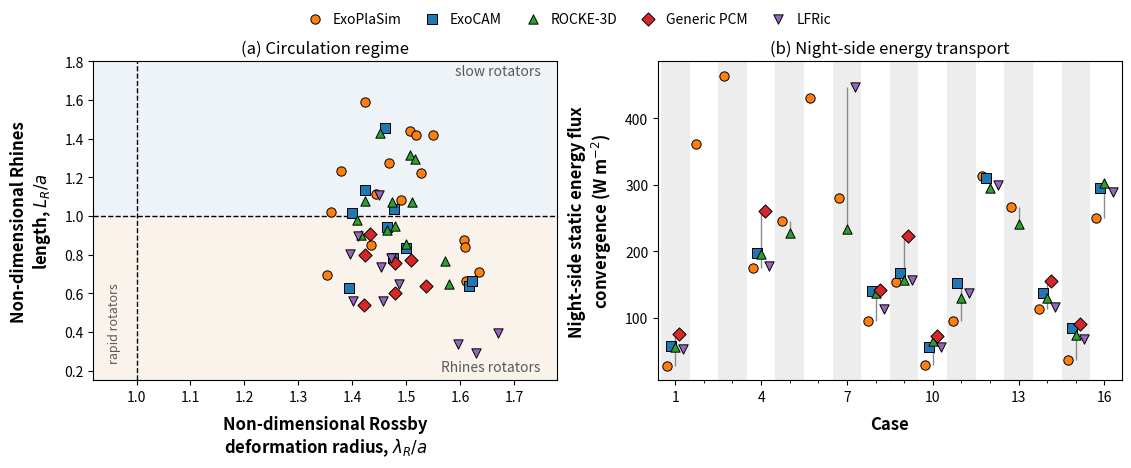

Write Python code to recreate this figure.
#
# Dynamical regimes across the parameter space
#
# Panel (a)  the non-dimensional Rhines length against the non-dimensional
#            Rossby deformation radius, after Figure 4 of Haqq-Misra et al.
#            (2018), with the equations as corrected by its two errata
# Panel (b)  the night-side static energy flux convergence at each sample
#            point, after Figure 2 of the same 2018 paper
#
# The jet latitude and regime label are plotted in fig_jet_regimes.py; they
# stay here for the numbers printed at the end.
#
# Arrays are produced by extract_regimes.py; rerun it after any resubmission.
#
import numpy as np
import matplotlib.pyplot as plt

# Axis labels in bold, and set a little clear of the tick labels
plt.rcParams[ 'axes.labelweight' ] = 'bold'
plt.rcParams[ 'axes.labelpad' ]    = 8

SHOW_TRANSPORT = True     # set False to drop panel (b)

# ─── QMC sample points, replicated from fig_interpolation_temp.py ────────────
flux = np.arange( 400, 2700, 100 )
pn2  = np.array( [ 0.10, 0.13, 0.16, 0.21, 0.26, 0.34, 0.43, 0.55, 0.70, 0.89,
                   1.13, 1.44, 1.83, 2.34, 2.98, 3.79, 4.83, 6.16, 7.85, 10.0 ] )
flux1 = np.array( [ 500, 1900, 2400, 1200, 1500, 2100, 1600, 800,
                    1100, 400, 900, 1500, 1600, 900, 600, 1400 ] )
pres1 = np.array( [ 0.70, 7.85, 0.21, 2.34, 0.16, 1.83, 0.55, 6.16,
                    0.70, 4.83, 0.10, 2.98, 0.16, 1.44, 0.43, 10.0 ] )

# ─── Regime diagnostics, from extract_regimes.py ─────────────────────────────
# ExoCAM
exocam_case  = np.array( [ 1, 4, 8, 9, 10, 11, 12, 14, 15, 16 ] )
exocam_lamr  = np.array( [ 1.399, 1.500, 1.476, 1.477, 1.394, 1.461, 1.616, 1.465, 1.424, 1.623 ] )
exocam_lr    = np.array( [ 1.017, 0.834, 0.783, 1.034, 0.626, 1.454, 0.637, 0.944, 1.135, 0.664 ] )
exocam_jet   = ['SJ', 'DJ', 'DJ', 'SJ', 'DJ', 'SJ', 'DJ', 'DJ', 'SJ', 'DJ']
exocam_jetlat= np.array( [ 2.0, 42.0, 66.0, 2.0, 70.0, 2.0, 66.0, 34.0, 2.0, 58.0 ] )
exocam_conv  = np.array( [ 57.1, 196.9, 140.7, 167.3, 55.7, 152.4, 310.8, 136.8, 84.9, 296.1 ] )
exocam_ratio = np.array( [ 0.572, 0.507, 0.463, 0.590, 0.461, 0.638, 0.424, 0.553, 0.531, 0.374 ] )

# ExoPlaSim
plasim_case  = np.array( [ 1, 2, 3, 4, 5, 6, 7, 8, 9, 10, 11, 12, 13, 14, 15, 16 ] )
plasim_lamr  = np.array( [ 1.360, 1.636, 1.550, 1.490, 1.508, 1.607, 1.527, 1.434, 1.469, 1.353, 1.424, 1.610, 1.518, 1.445, 1.380, 1.611 ] )
plasim_lr    = np.array( [ 1.021, 0.709, 1.418, 1.081, 1.438, 0.878, 1.220, 0.848, 1.272, 0.695, 1.591, 0.841, 1.417, 1.116, 1.235, 0.662 ] )
plasim_jet   = ['DJ', 'DJ', 'SJ', 'DJ', 'SJ', 'DJ', 'SJ', 'DJ', 'SJ', 'DJ', 'SJ', 'DJ', 'SJ', 'DJ', 'DJ', 'SJ']
plasim_jetlat= np.array( [ 58.1, 30.5, 2.8, 52.6, 2.8, 47.1, 2.8, 63.7, 2.8, 69.2, 2.8, 58.1, 2.8, 52.6, 41.5, 2.8 ] )
plasim_conv  = np.array( [ 27.6, 361.0, 464.2, 174.3, 245.8, 430.4, 280.7, 94.7, 153.7, 29.6, 95.3, 313.8, 266.2, 113.1, 36.6, 249.5 ] )
plasim_ratio = np.array( [ 0.655, 0.199, 0.512, 0.609, 0.443, 0.460, 0.545, 0.454, 0.665, 0.685, 0.632, 0.408, 0.418, 0.541, 0.651, 0.283 ] )

# ROCKE-3D
rocke3d_case  = np.array( [ 1, 4, 5, 7, 8, 9, 10, 11, 12, 13, 14, 15, 16 ] )
rocke3d_lamr  = np.array( [ 1.409, 1.500, 1.508, 1.511, 1.479, 1.473, 1.417, 1.451, 1.572, 1.517, 1.464, 1.423, 1.579 ] )
rocke3d_lr    = np.array( [ 0.979, 0.854, 1.318, 1.073, 0.949, 1.075, 0.900, 1.429, 0.767, 1.293, 0.927, 1.078, 0.650 ] )
rocke3d_jet   = ['SJ', 'DJ', 'DJ', 'SJ', 'DJ', 'SJ', 'DJ', 'SJ', 'DJ', 'DJ', 'DJ', 'SJ', 'DJ']
rocke3d_jetlat= np.array( [ 0.0, 40.0, 20.0, 4.0, 68.0, 4.0, 68.0, 4.0, 64.0, 24.0, 40.0, 4.0, 68.0 ] )
rocke3d_conv  = np.array( [ 56.4, 196.3, 227.1, 234.2, 138.0, 157.2, 65.6, 130.1, 295.2, 240.9, 130.0, 74.1, 303.5 ] )
rocke3d_ratio = np.array( [ 0.454, 0.497, 0.546, 0.408, 0.525, 0.529, 0.477, 0.573, 0.198, 0.458, 0.519, 0.464, 0.246 ] )

# LFRic
lfric_case  = np.array( [ 1, 4, 7, 8, 9, 10, 11, 12, 14, 15, 16 ] )
lfric_lamr  = np.array( [ 1.396, 1.487, 1.671, 1.457, 1.472, 1.401, 1.450, 1.596, 1.453, 1.411, 1.629 ] )
lfric_lr    = np.array( [ 0.803, 0.647, 0.396, 0.560, 0.784, 0.563, 1.107, 0.338, 0.737, 0.899, 0.290 ] )
lfric_jet   = ['SJ', 'DJ', 'SJ', 'DJ', 'DJ', 'SJ', 'SJ', 'DJ', 'SJ', 'SJ', 'DJ']
lfric_jetlat= np.array( [ 1.0, 43.0, 1.0, 39.0, 1.0, 1.0, 5.0, 61.0, 1.0, 1.0, 69.0 ] )
lfric_conv  = np.array( [ 53.0, 177.3, 447.4, 112.8, 157.4, 56.5, 136.9, 299.6, 116.5, 67.4, 288.9 ] )
lfric_ratio = np.array( [ 0.704, 0.522, 0.441, 0.726, 0.614, 0.817, 0.717, 0.812, 0.645, 0.705, 0.430 ] )

# Generic PCM
pcm_case  = np.array( [ 1, 4, 8, 9, 10, 14, 15 ] )
pcm_lamr  = np.array( [ 1.423, 1.537, 1.480, 1.509, 1.422, 1.479, 1.433 ] )
pcm_lr    = np.array( [ 0.798, 0.640, 0.603, 0.771, 0.541, 0.756, 0.905 ] )
pcm_jet   = ['SJ', 'DJ', 'DJ', 'DJ', 'DJ', 'DJ', 'SJ']
pcm_jetlat= np.array( [ 3.9, 58.7, 62.6, 50.9, 62.6, 43.0, 0.0 ] )
pcm_conv  = np.array( [ 75.4, 261.3, 142.2, 223.6, 73.2, 155.4, 90.9 ] )
pcm_ratio = np.array( [ 0.520, 0.430, 0.492, 0.438, 0.355, 0.502, 0.548 ] )

# PlaHab, HEXTOR and ExoColumn cannot appear in any of the three panels. Panel
# (a) needs a wind field and panels (b) and (c) need a jet and a flux map, and
# none of the three submits them. extract_regimes.py does report a contrast
# ratio for the three PlaHab cases carrying a surface temperature field (0.615,
# 0.709 and 0.557 for Cases 1, 4 and 16), usable in the text.

# ─── Model style, following fig_summary.py ───────────────────────────────────
# Colors and markers as in Figure 2 (fig_energy_balance.py), so every model reads
# the same across the paper; the models are also listed in that order.
style  = { 'ExoPlaSim':   '#ff7f0e',
           'ExoCAM':      '#1f77b4',
           'ROCKE-3D':    '#2ca02c',
           'Generic PCM': '#d62728',
           'LFRic':       '#9467bd' }
marker = { 'ExoPlaSim':   'o',
           'ExoCAM':      's',
           'ROCKE-3D':    '^',
           'Generic PCM': 'D',
           'LFRic':       'v' }

wind_models = [ 'ExoPlaSim', 'ExoCAM', 'ROCKE-3D', 'Generic PCM', 'LFRic' ]

data = {
    'ExoCAM':      dict( case=exocam_case,  lamr=exocam_lamr,  lr=exocam_lr,
                         jet=exocam_jet,  jetlat=exocam_jetlat,  conv=exocam_conv,
                         ratio=exocam_ratio ),
    'ExoPlaSim':   dict( case=plasim_case,  lamr=plasim_lamr,  lr=plasim_lr,
                         jet=plasim_jet,  jetlat=plasim_jetlat,  conv=plasim_conv,
                         ratio=plasim_ratio ),
    'ROCKE-3D':    dict( case=rocke3d_case, lamr=rocke3d_lamr, lr=rocke3d_lr,
                         jet=rocke3d_jet, jetlat=rocke3d_jetlat, conv=rocke3d_conv,
                         ratio=rocke3d_ratio ),
    'LFRic':       dict( case=lfric_case,   lamr=lfric_lamr,   lr=lfric_lr,
                         jet=lfric_jet,   jetlat=lfric_jetlat,   conv=lfric_conv,
                         ratio=lfric_ratio ),
    'Generic PCM': dict( case=pcm_case,     lamr=pcm_lamr,     lr=pcm_lr,
                         jet=pcm_jet,     jetlat=pcm_jetlat,     conv=pcm_conv,
                         ratio=pcm_ratio ),
}

def fan( name ):
    """Small horizontal offset so co-located models stay distinguishable."""
    return ( wind_models.index( name ) - 2.0 ) * 0.14

def case_bands( ax ):
    """Shade alternate case columns, so each fan of models reads as one case."""
    for c in range( 1, 17, 2 ):
        ax.axvspan( c - 0.5, c + 0.5, color='0.93', lw=0, zorder=0 )

c_slow   = '#eef3f8'
c_rhines = '#faf3ec'
c_label  = '0.35'

npanel = 2 if SHOW_TRANSPORT else 1
fig, axes = plt.subplots( 1, npanel, figsize=( 5.6 * npanel, 4.6 ), layout='constrained' )
axes = np.atleast_1d( axes )

#--------------------------------------------------------------------
# Panel (a) — Rhines length against Rossby deformation radius
#
# Every point lies at lambda_R/a > 1, so no case in any model is a rapid
# rotator; the axis is extended past 1 to show that the boundary is empty
# rather than cropped away. The protocol fixes the rotation period at 15 days
# for every case, so lambda_R/a varies only through the scale height and is
# a monotone function of the global mean surface temperature. The Rhines
# length carries the discrimination.

ax = axes[0]
ax.axhspan( 1.0, 2.0, color=c_slow,   zorder=0 )
ax.axhspan( 0.0, 1.0, color=c_rhines, zorder=0 )
ax.axhline( 1.0, color='k', ls='--', lw=1.0, zorder=1 )
ax.axvline( 1.0, color='k', ls='--', lw=1.0, zorder=1 )

for name in wind_models:
    d = data[ name ]
    ax.scatter( d[ 'lamr' ], d[ 'lr' ], s=45, marker=marker[ name ], color=style[ name ], edgecolors='k',
                linewidths=0.7, label=name, zorder=5 )

ax.set_xlim( 0.92, 1.78 )
ax.set_ylim( 0.15, 1.80 )
ax.set_xlabel( 'Non-dimensional Rossby\ndeformation radius, $\\lambda_R/a$', fontsize=12 )
ax.set_ylabel( 'Non-dimensional Rhines\nlength, $L_R/a$', fontsize=12 )
ax.text( 0.96, 0.45, 'rapid rotators', fontsize=9, style='italic',
         color=c_label, ha='center', va='center', rotation=90 )
ax.text( 1.75, 1.73, 'slow rotators',   fontsize=10, style='italic', color=c_label, ha='right' )
ax.text( 1.75, 0.20, 'Rhines rotators', fontsize=10, style='italic', color=c_label, ha='right' )
ax.set_title( '(a) Circulation regime', fontsize=12 )

#--------------------------------------------------------------------
# Panel (b) — night-side energy transport

if SHOW_TRANSPORT:
    ax = axes[1]
    case_bands( ax )

    # A thin bar from the lowest to the highest model at each shared case, so
    # each cluster reads as one sample point and its length as the spread
    for c in range( 1, 17 ):
        v = [ data[ n ][ 'conv' ][ data[ n ][ 'case' ] == c ][0]
              for n in wind_models if c in data[ n ][ 'case' ] ]
        if len( v ) > 1:
            ax.plot( [ c, c ], [ min( v ), max( v ) ], color='0.55', lw=1.0,
                     solid_capstyle='butt', zorder=2 )

    for name in wind_models:
        d = data[ name ]
        ax.scatter( d[ 'case' ] + fan( name ), d[ 'conv' ], s=45, marker=marker[ name ],
                    color=style[ name ], edgecolors='k', linewidths=0.7,
                    label=name, zorder=5 )

    ax.set_xlim( 0.4, 16.6 )
    ax.set_xticks( [ 1, 4, 7, 10, 13, 16 ] )
    ax.set_xticks( range( 1, 17 ), minor=True )
    ax.set_xlabel( 'Case', fontsize=12 )
    ax.set_ylabel( 'Night-side static energy flux\nconvergence (W m$^{-2}$)', fontsize=12 )
    ax.set_title( '(b) Night-side energy transport', fontsize=12 )

for ax in axes:
    ax.tick_params( axis='both', labelsize=10 )

# One legend row above the panels; inside them it hid points at this size
model_handles, _ = axes[0].get_legend_handles_labels()
fig.legend( handles=model_handles, loc='outside upper center', ncol=5, fontsize=10,
            frameon=False, columnspacing=1.2, handletextpad=0.3 )
fig.savefig( 'fig_regimes.png', bbox_inches='tight' )
fig.savefig( 'fig_regimes.eps', bbox_inches='tight' )

#--------------------------------------------------------------------
# Numbers quoted in the text

print( '=== regime spread across models, per case ===' )
straddle = 0
for c in range( 1, 17 ):
    vals = { n: data[ n ][ 'lr' ][ np.where( data[ n ][ 'case' ] == c )[0][0] ]
             for n in wind_models if c in data[ n ][ 'case' ] }
    if len( vals ) < 3:
        continue
    v = np.array( list( vals.values() ) )
    hit = v.min() < 1.0 < v.max()
    straddle += hit
    print( f'  case {c:2d}  n={len(v)}  L_R/a {v.min():.2f}-{v.max():.2f}'
           f'{"   straddles the boundary" if hit else ""}' )
print( f'  {straddle} of the multi-model cases straddle L_R/a = 1' )

agree = total = 0
for n in wind_models:
    d = data[ n ]
    for c, l, j in zip( d[ 'case' ], d[ 'lr' ], d[ 'jet' ] ):
        total += 1
        agree += ( l < 1.0 ) == ( j == 'DJ' )
print( f'\n=== the Rhines criterion predicts the jet structure in '
       f'{agree} of {total} cases ({100.0 * agree / total:.0f}%) ===' )

print( '\n=== contrast ratio against the Rhines length ===' )
all_lr, all_ratio = [], []
for n in wind_models:
    lr, ratio = data[ n ][ 'lr' ], data[ n ][ 'ratio' ]
    all_lr.append( lr ); all_ratio.append( ratio )
    print( f'  {n:12s} n={len(lr):2d}  r = {np.corrcoef(lr, ratio)[0,1]:+.2f}'
           f'   ratio {ratio.min():.2f}-{ratio.max():.2f}' )
pooled = np.corrcoef( np.concatenate( all_lr ), np.concatenate( all_ratio ) )[0,1]
print( f'  {"pooled":12s} n={len(np.concatenate(all_lr)):2d}  r = {pooled:+.2f}' )
